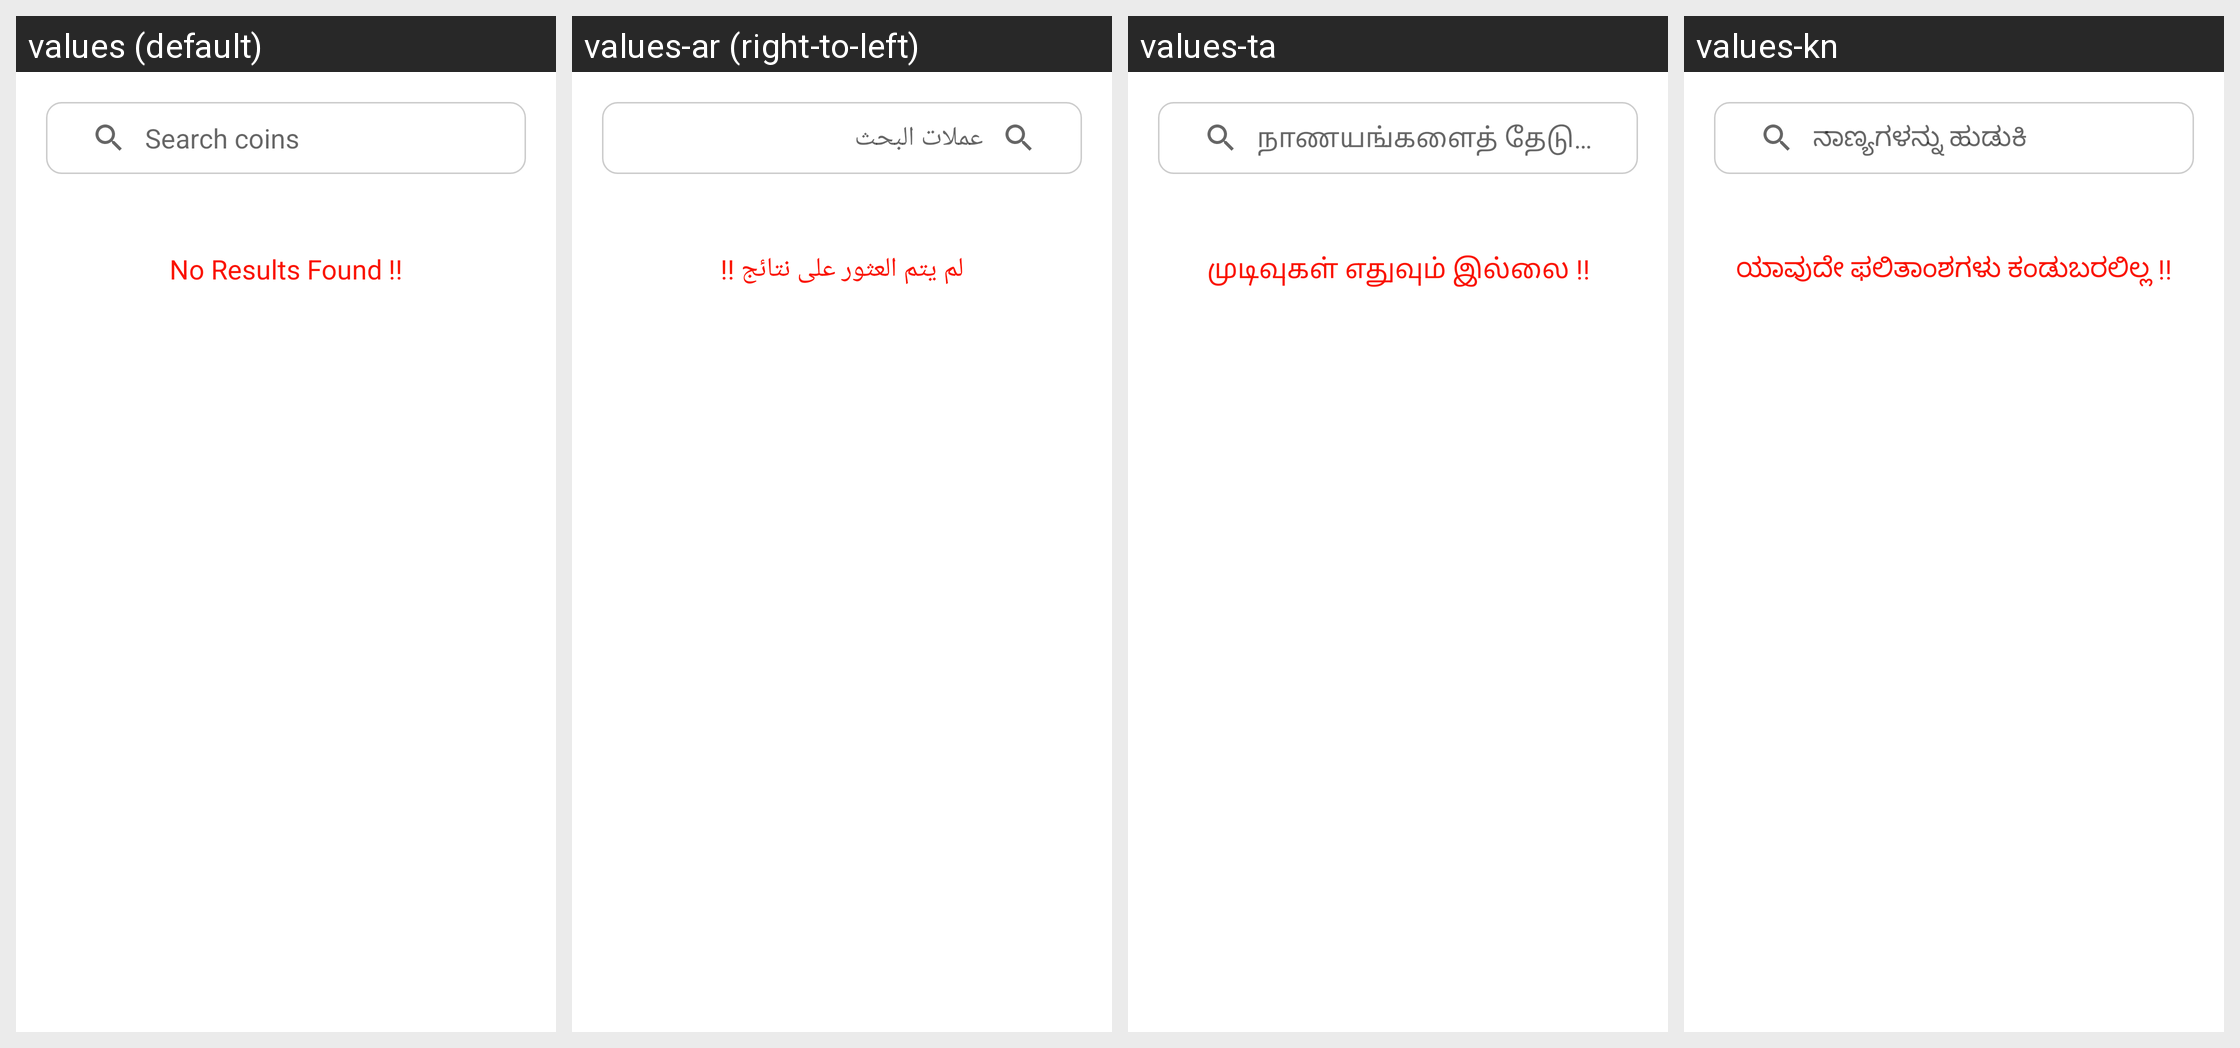

The Android screen above is rendered under several locales of the same app. Produce the string resources it draws, with the default and per-locale values.
Android screen res/layout/search_view.xml rendered under 4 locales, left to right: values (default), values-ar (right-to-left), values-ta, values-kn. Device: Nexus 5 (rendered at 1080×1920; each locale shown at half size, 540×960, under a caption strip naming it); theme AppTheme.
Other locales in the repository, not shown: values-de, values-en, values-es, values-fr, values-gu, values-hi, values-hu, values-id, values-it, values-ja, values-ko, values-nl, values-pl, values-ro, values-ru, values-sv, values-te, values-tr, values-zh.
Strings drawn on this screen, with the default value and each locale's value (text and hints the layout hard-codes, and strings that could not be matched under every locale, appear in the picture but are not listed):

search_hint
  values: Search coins
  values-ar: عملات البحث
  values-ta: நாணயங்களைத் தேடுங்கள்
  values-kn: ನಾಣ್ಯಗಳನ್ನು ಹುಡುಕಿ

no_results_found
  values: No Results Found !!
  values-ar: لم يتم العثور على نتائج !!
  values-ta: முடிவுகள் எதுவும் இல்லை !!
  values-kn: ಯಾವುದೇ ಫಲಿತಾಂಶಗಳು ಕಂಡುಬರಲಿಲ್ಲ !!
